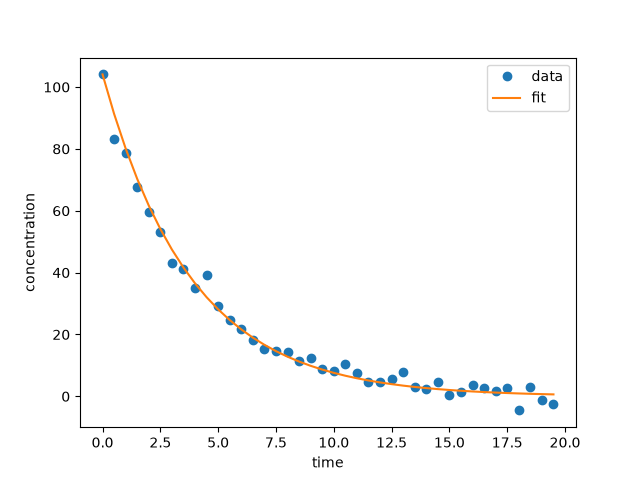

The data file committed next to this chart (first rows):
time, concentration
0.0, 104.1
0.5, 83.14
1.0, 78.72
1.5, 67.59
2.0, 59.75
2.5, 53.09
3.0, 43.2
3.5, 41.22
4.0, 35.06
4.5, 39.11
5.0, 29.1
5.5, 24.58
6.0, 21.75
6.5, 18.36
7.0, 15.27
7.5, 14.55
8.0, 14.5
8.5, 11.47
9.0, 12.46
9.5, 8.902
10.0, 8.257
10.5, 10.34
11.0, 7.483
11.5, 4.631
12.0, 4.613
12.5, 5.475
13.0, 7.748
13.5, 2.883
14.0, 2.533
14.5, 4.670
15.0, 0.579
15.5, 1.492
16.0, 3.597
16.5, 2.777
17.0, 1.609
17.5, 2.599
18.0, -4.545
18.5, 3.023
19.0, -1.054
19.5, -2.574
